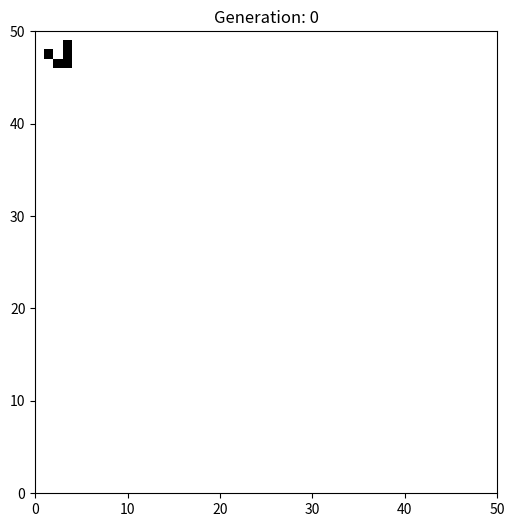

Write Python code to recreate this figure.
import numpy as np
import matplotlib.pyplot as plt
import matplotlib.animation as animation

ON = 255
OFF = 0
vals = [ON, OFF]

def addGlider(i, j, grid):
    """adds a glider with top left cell at (i, j)"""
    glider = np.array([[0,   0, 255],
                       [255, 0, 255],
                       [0, 255, 255]])
    grid[i:i+3, j:j+3] = glider

def update(frameNum, img, grid, N, generation_count, ax):
    # copy grid since we require 8 neighbors for calculation
    # and we go line by line
    newGrid = grid.copy()
    for i in range(N):
        for j in range(N):
            # compute 8-neighbor sum
            # using toroidal boundary conditions - x and y wrap around
            # so that the simulation takes place on a toroidal surface.
            total = int((grid[i, (j-1)%N] + grid[i, (j+1)%N] +
                          grid[(i-1)%N, j] + grid[(i+1)%N, j] +
                          grid[(i-1)%N, (j-1)%N] + grid[(i-1)%N, (j+1)%N] +
                          grid[(i+1)%N, (j-1)%N] + grid[(i+1)%N, (j+1)%N]) / 255)
            # apply Conway's rules
            if grid[i, j] == ON:
                if (total < 2) or (total > 3):
                    newGrid[i, j] = OFF
            else:
                if total == 3:
                    newGrid[i, j] = ON
    # update data
    img.set_data(newGrid)
    grid[:] = newGrid[:]
    
    # update generation count
    generation_count[0] += 1
    ax.set_title(f"generation {generation_count[0]}")
    
    return img,

def main():
    N = 50
    grid = np.zeros(N*N).reshape(N, N)
    addGlider(1, 1, grid)

    fig, ax = plt.subplots(figsize=(6, 6))
    img = ax.imshow(grid, interpolation='nearest', cmap='binary', extent=[0, N, 0, N])
    
    generation_count = [0]
    ax.set_title(f"Generation: {generation_count[0]}")

    ani = animation.FuncAnimation(fig, update, fargs=(img, grid, N, generation_count, ax),
                                  frames=20, interval=200, save_count=50)
    
    plt.show()

if __name__ == '__main__':
    main()
    
# python conway.py --grid-size 100 --interval 500 --glide
